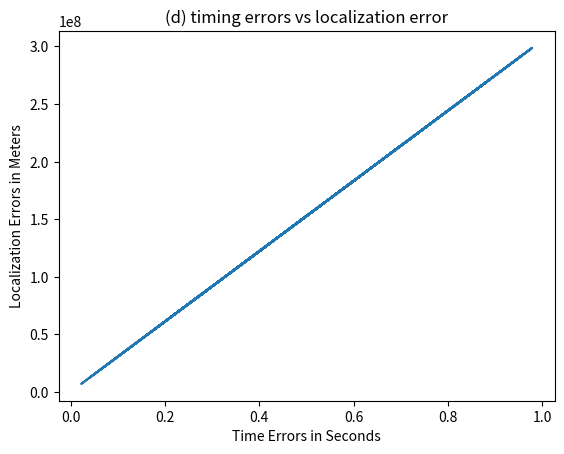

The matplotlib source for this figure:
import numpy as np
import matplotlib.pyplot as plt

speed_of_light = 3 * pow(10, 8)
user_loc = np.array([100, 100, 100])

satellite_1_loc = np.array([120, 220, 10000])
satellite_2_loc = np.array([220, 320, 10040])
satellite_3_loc = np.array([450, 760, 10550])
satellite_4_loc = np.array([90, 1220, 10300])
satellite_5_loc = np.array([560, 5720, 10400])

distance_u_1 = abs(np.linalg.norm(satellite_1_loc - user_loc))
distance_u_2 = abs(np.linalg.norm(satellite_2_loc - user_loc))
distance_u_3 = abs(np.linalg.norm(satellite_3_loc - user_loc))
distance_u_4 = abs(np.linalg.norm(satellite_4_loc - user_loc))
distance_u_5 = abs(np.linalg.norm(satellite_5_loc - user_loc))

time_u_1 = distance_u_1 / speed_of_light
time_u_2 = distance_u_2 / speed_of_light
time_u_3 = distance_u_3 / speed_of_light
time_u_4 = distance_u_4 / speed_of_light
time_u_5 = distance_u_5 / speed_of_light

#a
print(
    '(a) Calculate the time it takes for a signal to arrive from each one of these satellites to the user?',
    '\nSatellite 1 - ', time_u_1 , 's',
    '\nSatellite 2 - ', time_u_2 , 's', 
    '\nSatellite 3 - ', time_u_3 , 's', 
    '\nSatellite 4 - ', time_u_4 , 's', 
    '\nSatellite 5 - ', time_u_5 , 's'
)

# Time taken by signal to reach the user device is almost in micro-seconds


A = np.array([
    [2*(satellite_2_loc[0] - satellite_1_loc[0]), 2*(satellite_2_loc[1] - satellite_1_loc[1]), 2*(satellite_2_loc[2] - satellite_1_loc[2])],
    [2*(satellite_3_loc[0] - satellite_2_loc[0]), 2*(satellite_3_loc[1] - satellite_2_loc[1]), 2*(satellite_3_loc[2] - satellite_2_loc[2])],
    [2*(satellite_4_loc[0] - satellite_3_loc[0]), 2*(satellite_4_loc[1] - satellite_3_loc[1]), 2*(satellite_4_loc[2] - satellite_3_loc[2])]
])

b = np.array([
    [(distance_u_1**2 - distance_u_2**2) - (satellite_1_loc[0]**2 - satellite_2_loc[0]**2) - (satellite_1_loc[1]**2 - satellite_2_loc[1]**2) - (satellite_1_loc[2]**2 - satellite_2_loc[2]**2)],
    [(distance_u_2**2 - distance_u_3**2) - (satellite_2_loc[0]**2 - satellite_3_loc[0]**2) - (satellite_2_loc[1]**2 - satellite_3_loc[1]**2) - (satellite_2_loc[2]**2 - satellite_3_loc[2]**2)],
    [(distance_u_3**2 - distance_u_4**2) - (satellite_3_loc[0]**2 - satellite_4_loc[0]**2) - (satellite_3_loc[1]**2 - satellite_4_loc[1]**2) - (satellite_3_loc[2]**2 - satellite_4_loc[2]**2)]
])

user_loc_calculated = np.dot(np.linalg.inv(A), b)

print(
    '\n(b) Use the satellite locations and the times to find out the location of the user. Check whether it is coming exactly as (100,100,100)?', 
    '\nx -', user_loc_calculated[0][0], 
    '\ny -', user_loc_calculated[1][0], 
    '\nz -', user_loc_calculated[2][0]
)

#Using the times calculated in (a) and the satellite locations we get the user location very close to the considered location


def distanceError(rand_time_error):
    distance_1 = distance_u_1 - rand_time_error * speed_of_light
    distance_2 = distance_u_2 - rand_time_error * speed_of_light
    distance_3 = distance_u_3 - rand_time_error * speed_of_light
    distance_4 = distance_u_4 - rand_time_error * speed_of_light
    distance_5 = distance_u_5 - rand_time_error * speed_of_light #fifth satellite data is not being used as we ourself are considering some random time error

    A = np.array([
        [2*(satellite_2_loc[0] - satellite_1_loc[0]), 2*(satellite_2_loc[1] - satellite_1_loc[1]), 2*(satellite_2_loc[2] - satellite_1_loc[2])],
        [2*(satellite_3_loc[0] - satellite_2_loc[0]), 2*(satellite_3_loc[1] - satellite_2_loc[1]), 2*(satellite_3_loc[2] - satellite_2_loc[2])],
        [2*(satellite_4_loc[0] - satellite_3_loc[0]), 2*(satellite_4_loc[1] - satellite_3_loc[1]), 2*(satellite_4_loc[2] - satellite_3_loc[2])]
    ])

    b = np.array([
        [(distance_1**2 - distance_2**2) - (satellite_1_loc[0]**2 - satellite_2_loc[0]**2) - (satellite_1_loc[1]**2 - satellite_2_loc[1]**2) - (satellite_1_loc[2]**2 - satellite_2_loc[2]**2)],
        [(distance_2**2 - distance_3**2) - (satellite_2_loc[0]**2 - satellite_3_loc[0]**2) - (satellite_2_loc[1]**2 - satellite_3_loc[1]**2) - (satellite_2_loc[2]**2 - satellite_3_loc[2]**2)],
        [(distance_3**2 - distance_4**2) - (satellite_3_loc[0]**2 - satellite_4_loc[0]**2) - (satellite_3_loc[1]**2 - satellite_4_loc[1]**2) - (satellite_3_loc[2]**2 - satellite_4_loc[2]**2)]
    ])

    user_loc_calculated = np.dot(np.linalg.inv(A), b)
    new_user_loc_calculated = np.array([user_loc_calculated[0][0], user_loc_calculated[1][0], user_loc_calculated[2][0]])
    distance_error = abs(np.linalg.norm(new_user_loc_calculated - user_loc))
    return distance_error

rand_time_error = np.random.random()
distance_error = distanceError(rand_time_error)
print('\n(c) Check how much location inaccuracy it showing up?\ntime error - ', rand_time_error, 's, location inaccuracy - ', distance_error)

#the distance inaccuracy is too high when the time error is high

distance_error_list = []
# time_error_list = [pow(10, -9), pow(10, -6), pow(10, -3), 1]
time_error_list = np.random.rand(100)

for time_error in time_error_list:
    distance_error_list.append(distanceError(time_error))

#d
average_localization_error = sum(distance_error_list)/len(distance_error_list)
print('\n(d) Take the average localization errors = ', average_localization_error)

plt.figure(num=0, dpi=120)
plt.title('(d) timing errors vs localization error')
plt.xlabel('Time Errors in Seconds')
plt.ylabel('Localization Errors in Meters')

plt.plot(time_error_list, distance_error_list)
plt.show()

#the plot of the time errors and distance error is linear and localisation error increases with increasing time error